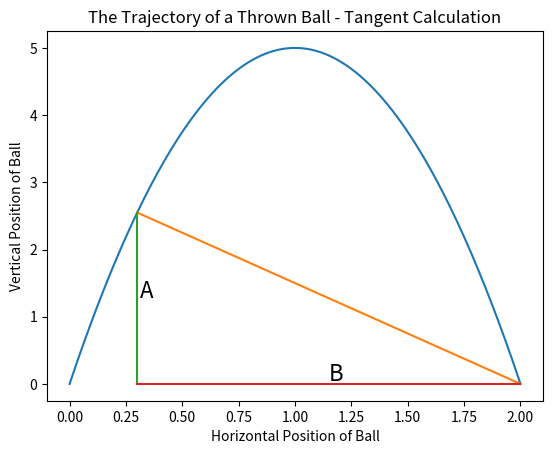

This figure's Python source:
"Chapter 1 exercise"
import matplotlib.pyplot as plt

def ball_trajectory(x):
    location = 10*x - 5*(x**2)
    return(location)

xs = [x/100 for x in list(range(201))]
ys = [ball_trajectory(x) for x in xs]
xs2 = [0.1,2]
ys2 = [ball_trajectory(0.1),0]
xs3 = [0.2,2]
ys3 = [ball_trajectory(0.2),0]
xs4 = [0.3,2]
ys4 = [ball_trajectory(0.3),0]
xs5 = [0.3,0.3]
ys5 = [0,ball_trajectory(0.3)]
xs6 = [0.3,2]
ys6 = [0,0]
plt.title('The Trajectory of a Thrown Ball - Tangent Calculation')
plt.xlabel('Horizontal Position of Ball')
plt.ylabel('Vertical Position of Ball')
plt.plot(xs,ys,xs4,ys4,xs5,ys5,xs6,ys6)
plt.text(0.31,ball_trajectory(0.3)/2,'A',fontsize = 16)
plt.text((0.3 + 2)/2,0.05,'B',fontsize = 16)
plt.show()


